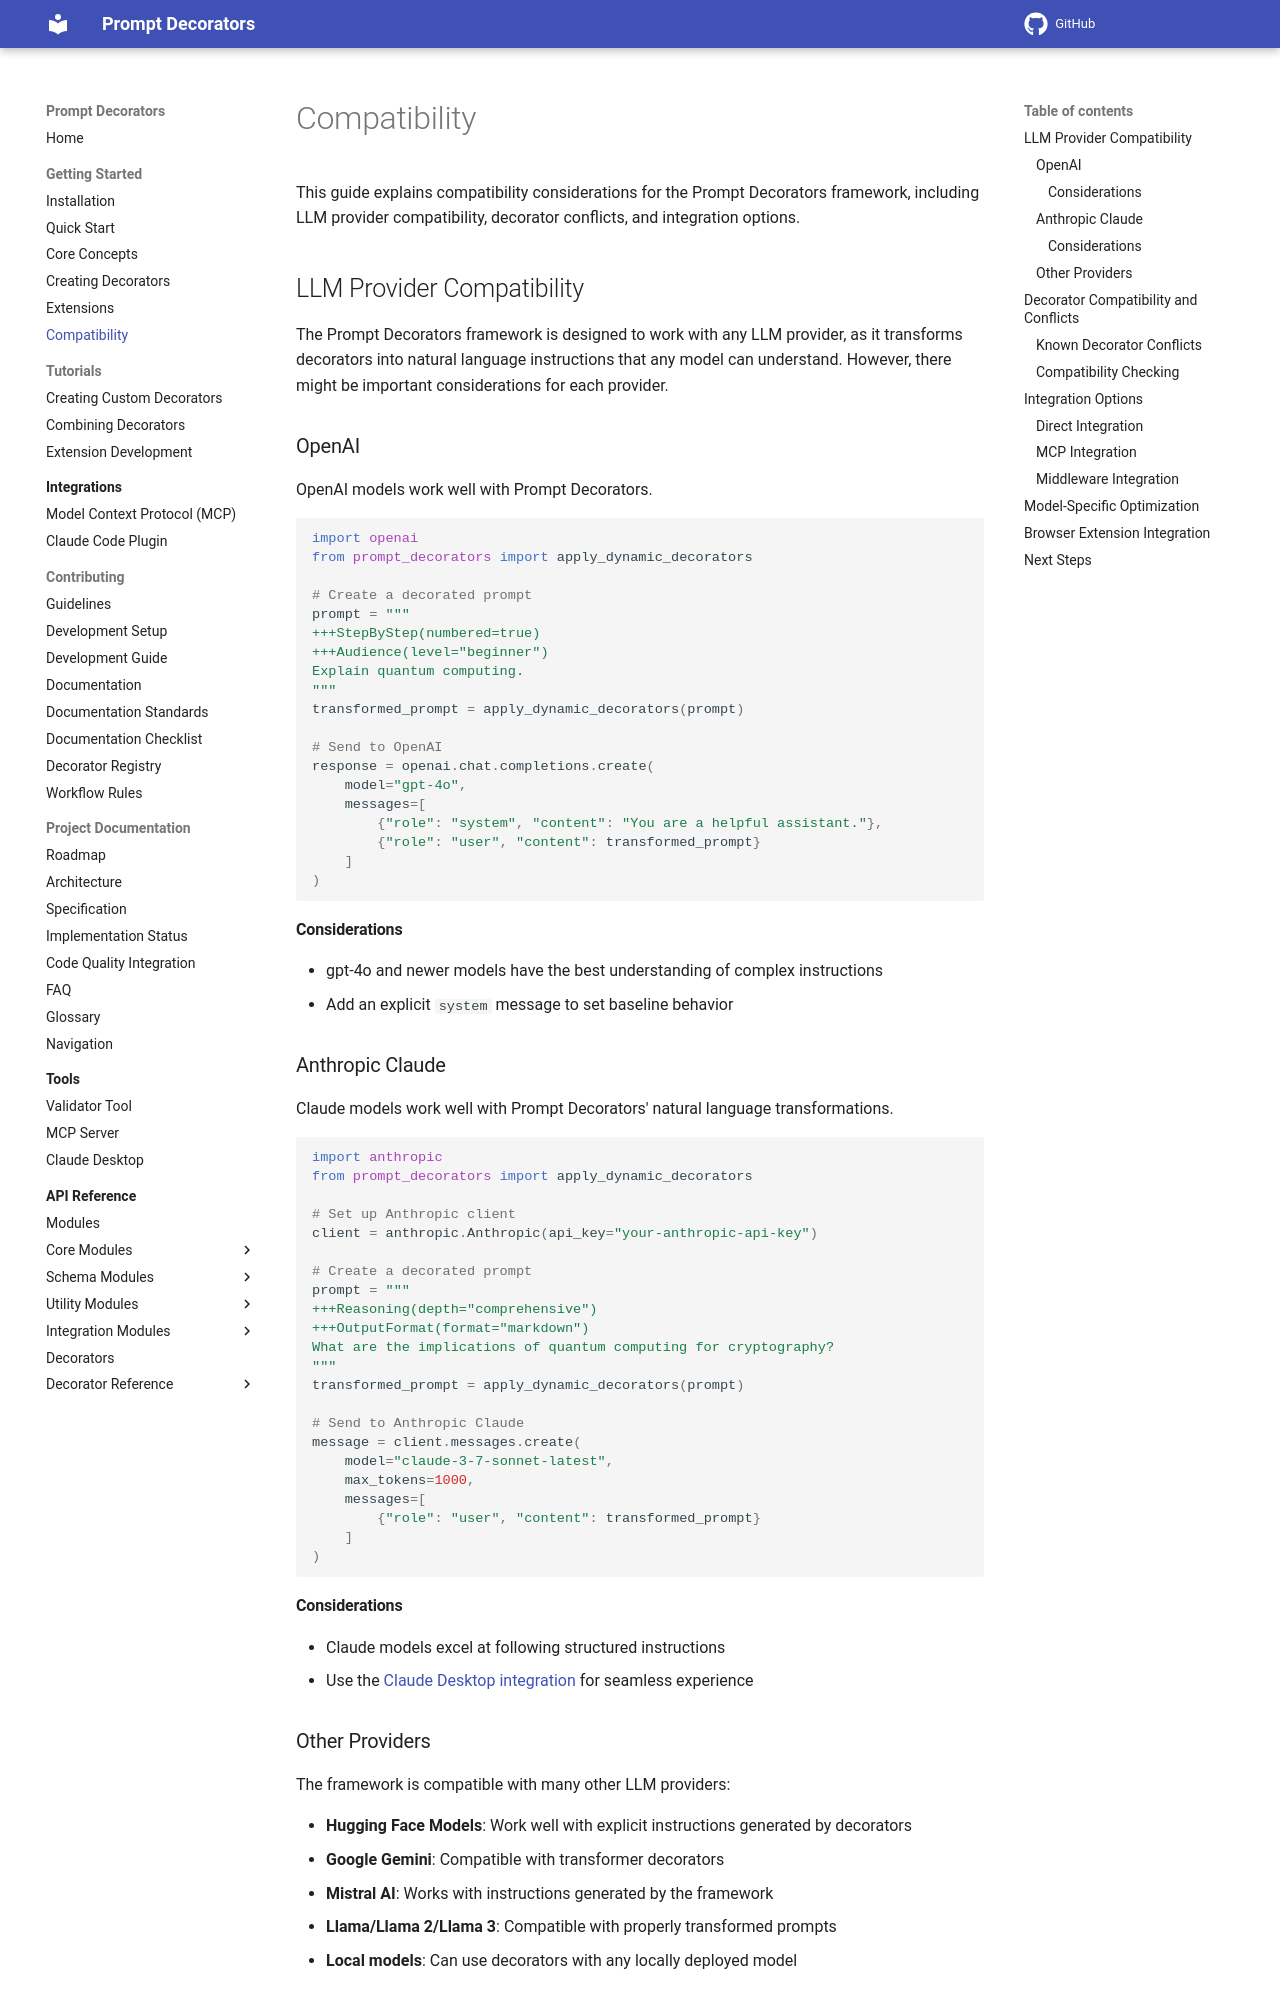

repository: synaptiai/prompt-decorators · page: compatibility/index.html · generator: mkdocs

# Compatibility

This guide explains compatibility considerations for the Prompt Decorators framework, including LLM provider compatibility, decorator conflicts, and integration options.

## LLM Provider Compatibility

The Prompt Decorators framework is designed to work with any LLM provider, as it transforms decorators into natural language instructions that any model can understand. However, there might be important considerations for each provider.

### OpenAI

OpenAI models work well with Prompt Decorators.

```python
import openai
from prompt_decorators import apply_dynamic_decorators

# Create a decorated prompt
prompt = """
+++StepByStep(numbered=true)
+++Audience(level="beginner")
Explain quantum computing.
"""
transformed_prompt = apply_dynamic_decorators(prompt)

# Send to OpenAI
response = openai.chat.completions.create(
    model="gpt-4o",
    messages=[
        {"role": "system", "content": "You are a helpful assistant."},
        {"role": "user", "content": transformed_prompt}
    ]
)
```

#### Considerations
- gpt-4o and newer models have the best understanding of complex instructions
- Add an explicit `system` message to set baseline behavior

### Anthropic Claude

Claude models work well with Prompt Decorators' natural language transformations.

```python
import anthropic
from prompt_decorators import apply_dynamic_decorators

# Set up Anthropic client
client = anthropic.Anthropic(api_key="your-anthropic-api-key")

# Create a decorated prompt
prompt = """
+++Reasoning(depth="comprehensive")
+++OutputFormat(format="markdown")
What are the implications of quantum computing for cryptography?
"""
transformed_prompt = apply_dynamic_decorators(prompt)

# Send to Anthropic Claude
message = client.messages.create(
    model="claude-3-7-sonnet-latest",
    max_tokens=1000,
    messages=[
        {"role": "user", "content": transformed_prompt}
    ]
)
```

#### Considerations
- Claude models excel at following structured instructions
- Use the [Claude Desktop integration](integrations/mcp/claude_desktop.md) for seamless experience

### Other Providers

The framework is compatible with many other LLM providers:

- **Hugging Face Models**: Work well with explicit instructions generated by decorators
- **Google Gemini**: Compatible with transformer decorators
- **Mistral AI**: Works with instructions generated by the framework
- **Llama/Llama 2/Llama 3**: Compatible with properly transformed prompts
- **Local models**: Can use decorators with any locally deployed model
